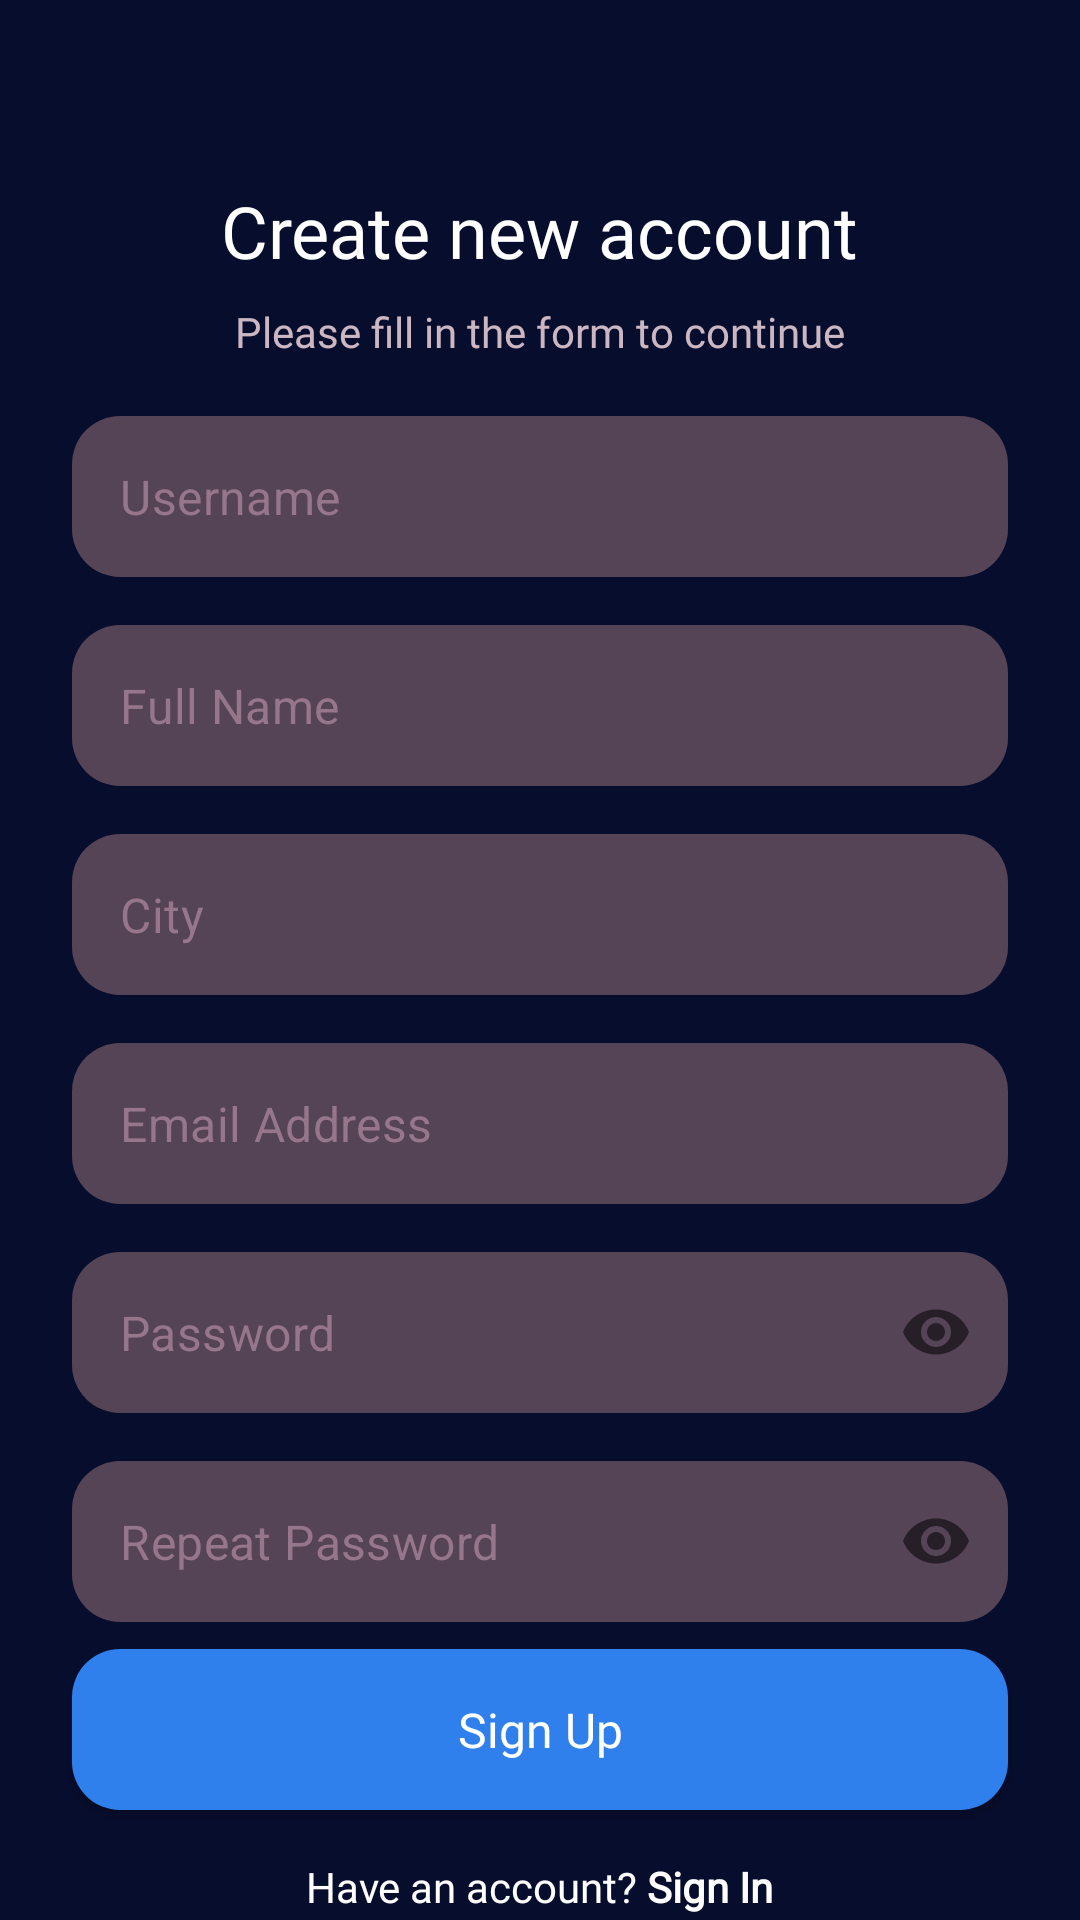

This screen was rendered from an Android layout file. Write that file and the resources it references.
<!-- AndroidManifest.xml: application theme Theme.SignHandTranslator -->
<!-- res/layout/fragment_register.xml -->
<?xml version="1.0" encoding="utf-8"?>
<androidx.constraintlayout.widget.ConstraintLayout xmlns:android="http://schemas.android.com/apk/res/android"
    xmlns:tools="http://schemas.android.com/tools"
    android:layout_width="match_parent"
    android:layout_height="match_parent"
    xmlns:app="http://schemas.android.com/apk/res-auto"
    android:background="@color/background2"
    tools:context=".ui.register.RegisterFragment">

    <TextView
        android:id="@+id/tv_register"
        android:layout_width="wrap_content"
        android:layout_height="wrap_content"
        android:fontFamily="@font/nunito_bold"
        android:text="@string/create_new_account_txt"
        android:textColor="@color/white"
        android:textSize="@dimen/twentyfour_sp"
        app:layout_constraintBottom_toBottomOf="parent"
        app:layout_constraintEnd_toEndOf="parent"
        app:layout_constraintStart_toStartOf="parent"
        app:layout_constraintTop_toTopOf="parent"
        app:layout_constraintVertical_bias="0.100000024" />

    <TextView
        android:id="@+id/textView12"
        android:layout_width="wrap_content"
        android:layout_height="wrap_content"
        android:layout_marginTop="8dp"
        android:fontFamily="@font/nunito_bold"
        android:text="@string/fill_form_txt"
        android:textColor="@color/gray_cb"
        android:textSize="@dimen/fourteen_sp"
        app:layout_constraintEnd_toEndOf="parent"
        app:layout_constraintStart_toStartOf="parent"
        app:layout_constraintTop_toBottomOf="@+id/tv_register" />

    <com.google.android.material.textfield.TextInputLayout
        android:id="@+id/txt_usernamelayout"
        android:layout_width="match_parent"
        android:layout_height="wrap_content"
        app:hintEnabled="false"
        android:textColorHint="@color/color_hint"
        app:boxBackgroundMode="none"
        android:layout_marginStart="24dp"
        android:layout_marginEnd="24dp"
        app:layout_constraintBottom_toBottomOf="parent"
        app:layout_constraintEnd_toEndOf="parent"
        app:layout_constraintStart_toStartOf="parent"
        app:layout_constraintTop_toBottomOf="@+id/textView12"
        app:layout_constraintVertical_bias="0.04000002">

        <com.google.android.material.textfield.TextInputEditText
            android:id="@+id/ed_username"
            style="@style/ed_style1"
            android:padding="@dimen/sixteen_dp"
            android:hint="@string/username"
            android:minHeight="48dp"
            tools:ignore="SpeakableTextPresentCheck,TextContrastCheck,DuplicateClickableBoundsCheck" />

    </com.google.android.material.textfield.TextInputLayout>

    <com.google.android.material.textfield.TextInputLayout
        android:id="@+id/txt_namelayout"
        android:layout_width="match_parent"
        android:layout_height="wrap_content"
        app:hintEnabled="false"
        android:textColorHint="@color/color_hint"
        app:boxBackgroundMode="none"
        android:layout_marginStart="24dp"
        android:layout_marginTop="16dp"
        android:layout_marginEnd="24dp"
        app:layout_constraintEnd_toEndOf="parent"
        app:layout_constraintStart_toStartOf="parent"
        app:layout_constraintTop_toBottomOf="@+id/txt_usernamelayout">

        <com.google.android.material.textfield.TextInputEditText
            android:id="@+id/ed_name"
            style="@style/ed_style1"
            android:padding="@dimen/sixteen_dp"
            android:hint="@string/full_name_txt"
            android:inputType="textFilter|textCapWords"
            android:importantForAutofill="noExcludeDescendants"
            android:minHeight="48dp"
            tools:ignore="SpeakableTextPresentCheck,TextContrastCheck,DuplicateClickableBoundsCheck" />

    </com.google.android.material.textfield.TextInputLayout>

    <com.google.android.material.textfield.TextInputLayout
        android:id="@+id/txt_citylayout"
        android:layout_width="match_parent"
        android:layout_height="wrap_content"
        app:hintEnabled="false"
        android:textColorHint="@color/color_hint"
        app:boxBackgroundMode="none"
        android:layout_marginStart="24dp"
        android:layout_marginTop="16dp"
        android:layout_marginEnd="24dp"
        app:layout_constraintEnd_toEndOf="parent"
        app:layout_constraintStart_toStartOf="parent"
        app:layout_constraintTop_toBottomOf="@id/txt_namelayout">

        <com.google.android.material.textfield.TextInputEditText
            android:id="@+id/ed_city"
            style="@style/ed_style1"
            android:padding="@dimen/sixteen_dp"
            android:hint="@string/city_example"
            android:inputType="text|textCapWords"
            android:minHeight="48dp"
            tools:ignore="SpeakableTextPresentCheck,TextContrastCheck,DuplicateClickableBoundsCheck" />

    </com.google.android.material.textfield.TextInputLayout>

    <com.google.android.material.textfield.TextInputLayout
        android:id="@+id/txt_emaillayout"
        android:layout_width="match_parent"
        android:layout_height="wrap_content"
        app:hintEnabled="false"
        android:textColorHint="@color/color_hint"
        app:boxBackgroundMode="none"
        android:layout_marginStart="24dp"
        android:layout_marginTop="16dp"
        android:layout_marginEnd="24dp"
        app:layout_constraintEnd_toEndOf="parent"
        app:layout_constraintStart_toStartOf="parent"
        app:layout_constraintTop_toBottomOf="@+id/txt_citylayout">

        <com.google.android.material.textfield.TextInputEditText
            android:id="@+id/ed_email"
            style="@style/ed_style1"
            android:padding="@dimen/sixteen_dp"
            android:hint="@string/email_text"
            android:inputType="textFilter"
            android:importantForAutofill="noExcludeDescendants"
            android:minHeight="48dp"
            tools:ignore="SpeakableTextPresentCheck,TextContrastCheck,DuplicateClickableBoundsCheck" />

    </com.google.android.material.textfield.TextInputLayout>

    <com.google.android.material.textfield.TextInputLayout
        android:id="@+id/txt_passwordlayout"
        android:layout_width="match_parent"
        android:layout_height="wrap_content"
        app:hintEnabled="false"
        android:textColorHint="@color/color_hint"
        app:boxBackgroundMode="none"
        app:passwordToggleEnabled="true"
        android:layout_marginStart="24dp"
        android:layout_marginTop="16dp"
        android:layout_marginEnd="24dp"
        app:layout_constraintEnd_toEndOf="parent"
        app:layout_constraintStart_toStartOf="parent"
        app:layout_constraintTop_toBottomOf="@+id/txt_emaillayout">

        <com.google.android.material.textfield.TextInputEditText
            android:id="@+id/ed_password"
            style="@style/ed_style1"
            android:padding="@dimen/sixteen_dp"
            android:hint="@string/password_text"
            android:inputType="textPassword"
            android:minHeight="48dp"
            tools:ignore="SpeakableTextPresentCheck,TextContrastCheck,DuplicateClickableBoundsCheck" />

    </com.google.android.material.textfield.TextInputLayout>

    <com.google.android.material.textfield.TextInputLayout
        android:id="@+id/txt_rptpasswordlayout"
        android:layout_width="match_parent"
        android:layout_height="wrap_content"
        app:hintEnabled="false"
        android:textColorHint="@color/color_hint"
        app:boxBackgroundMode="none"
        app:passwordToggleEnabled="true"
        android:layout_marginStart="24dp"
        android:layout_marginTop="16dp"
        android:layout_marginEnd="24dp"
        app:layout_constraintEnd_toEndOf="parent"
        app:layout_constraintStart_toStartOf="parent"
        app:layout_constraintTop_toBottomOf="@+id/txt_passwordlayout">

        <com.google.android.material.textfield.TextInputEditText
            android:id="@+id/ed_repeat_password"
            style="@style/ed_style1"
            android:padding="@dimen/sixteen_dp"
            android:hint="@string/txt_repeat_password"
            android:inputType="textPassword"
            android:minHeight="48dp"
            tools:ignore="SpeakableTextPresentCheck,TextContrastCheck,DuplicateClickableBoundsCheck" />

    </com.google.android.material.textfield.TextInputLayout>

    <androidx.appcompat.widget.AppCompatButton
        android:id="@+id/btn_register"
        style="@style/btn_style0"
        android:layout_marginStart="24dp"
        android:layout_marginEnd="24dp"
        android:background="@drawable/button_style"
        android:text="@string/register_text"
        android:textColor="@color/white"
        app:layout_constraintBottom_toBottomOf="parent"
        app:layout_constraintEnd_toEndOf="parent"
        app:layout_constraintStart_toStartOf="parent"
        app:layout_constraintTop_toBottomOf="@+id/txt_rptpasswordlayout"
        app:layout_constraintVertical_bias="0.19999999"
        tools:ignore="DuplicateSpeakableTextCheck" />

    <TextView
        android:id="@+id/tv_alreadymember"
        android:layout_width="wrap_content"
        android:layout_height="wrap_content"
        android:layout_marginTop="16dp"
        android:fontFamily="@font/nunito"
        android:text="@string/already_member_text"
        android:textColor="@color/white"
        android:textSize="@dimen/fourteen_sp"
        app:layout_constraintEnd_toEndOf="parent"
        app:layout_constraintStart_toStartOf="parent"
        app:layout_constraintTop_toBottomOf="@+id/btn_register"
        tools:ignore="TextContrastCheck" />

    <ProgressBar
        android:id="@+id/progress_bar"
        android:layout_width="wrap_content"
        android:layout_height="wrap_content"
        android:visibility="gone"
        app:layout_constraintBottom_toBottomOf="parent"
        app:layout_constraintEnd_toEndOf="parent"
        app:layout_constraintStart_toStartOf="parent"
        app:layout_constraintTop_toTopOf="parent" />

</androidx.constraintlayout.widget.ConstraintLayout>
<!-- resources referenced by this layout -->
<resources>
  <color name="background2">#070d2d</color>
  <color name="color_hint">#96768A</color>
  <color name="gray_cb">#CBB6C2</color>
  <color name="white">#FFFFFF</color>
  <dimen name="fourteen_sp">14sp</dimen>
  <dimen name="sixteen_dp">16dp</dimen>
  <dimen name="twentyfour_sp">24sp</dimen>
  <!-- drawable button_style (drawable) -->
  <?xml version="1.0" encoding="utf-8"?>
  <shape xmlns:android="http://schemas.android.com/apk/res/android">
      <solid android:color="@color/font_color"/>
  
      <corners
          android:radius="@dimen/sixteen_dp"/>
  
      <padding
          android:top="@dimen/sixteen_dp"
          android:bottom="@dimen/sixteen_dp"
          android:left="@dimen/twentyfour_dp"
          android:right="@dimen/twentyfour_dp"/>
  
  </shape>
  <string name="already_member_text">Have an account? <b>Sign In</b></string>
  <string name="city_example">City</string>
  <string name="create_new_account_txt">Create new account</string>
  <string name="email_text">Email Address</string>
  <string name="fill_form_txt">Please fill in the form to continue</string>
  <string name="full_name_txt">Full Name</string>
  <string name="password_text">Password</string>
  <string name="register_text">Sign Up</string>
  <string name="txt_repeat_password">Repeat Password</string>
  <string name="username">Username</string>
  <style name="btn_style0">
          <item name="android:layout_width">match_parent</item>
          <item name="android:layout_height">wrap_content</item>
          <item name="fontFamily">@font/nunito_bold</item>
          <item name="textAllCaps">false</item>
          <item name="android:textSize">@dimen/sixteen_sp</item>
      </style>
  <style name="ed_style1">
          <item name="android:layout_width">match_parent</item>
          <item name="android:layout_height">wrap_content</item>
          <item name="android:background">@drawable/box_edtext</item>
          <item name="android:textColor">@color/white</item>
          <item name="android:textColorHint">@color/color_hint</item>
      </style>
  <style name="Theme.SignHandTranslator" parent="Theme.MaterialComponents.DayNight">
          
          <item name="colorPrimary">@color/gray</item>
          <item name="colorPrimaryVariant">@color/black</item>
          <item name="colorOnPrimary">@color/white</item>
          
          <item name="colorSecondary">@color/teal_200</item>
          <item name="colorSecondaryVariant">@color/teal_700</item>
          <item name="colorOnSecondary">@color/black</item>
          
          <item name="android:statusBarColor" tools:targetApi="l">?attr/colorPrimaryVariant</item>
          
      </style>
  <color name="font_color">#2F80ED</color>
  <dimen name="twentyfour_dp">24dp</dimen>
  <dimen name="sixteen_sp">16sp</dimen>
  <!-- drawable box_edtext (drawable) -->
  <?xml version="1.0" encoding="utf-8"?>
  <shape xmlns:android="http://schemas.android.com/apk/res/android">
      <solid android:color="#554356"/>
  
      <corners
          android:radius="@dimen/sixteen_dp"/>
  
      <padding
          android:left="@dimen/sixteen_dp"
          android:bottom="@dimen/sixteen_dp"
          android:right="@dimen/sixteen_dp"
          android:top="@dimen/sixteen_dp" />
  
  </shape>
  <color name="gray">#808080</color>
  <color name="black">#FF000000</color>
  <color name="teal_200">#FF03DAC5</color>
  <color name="teal_700">#FF018786</color>
</resources>
